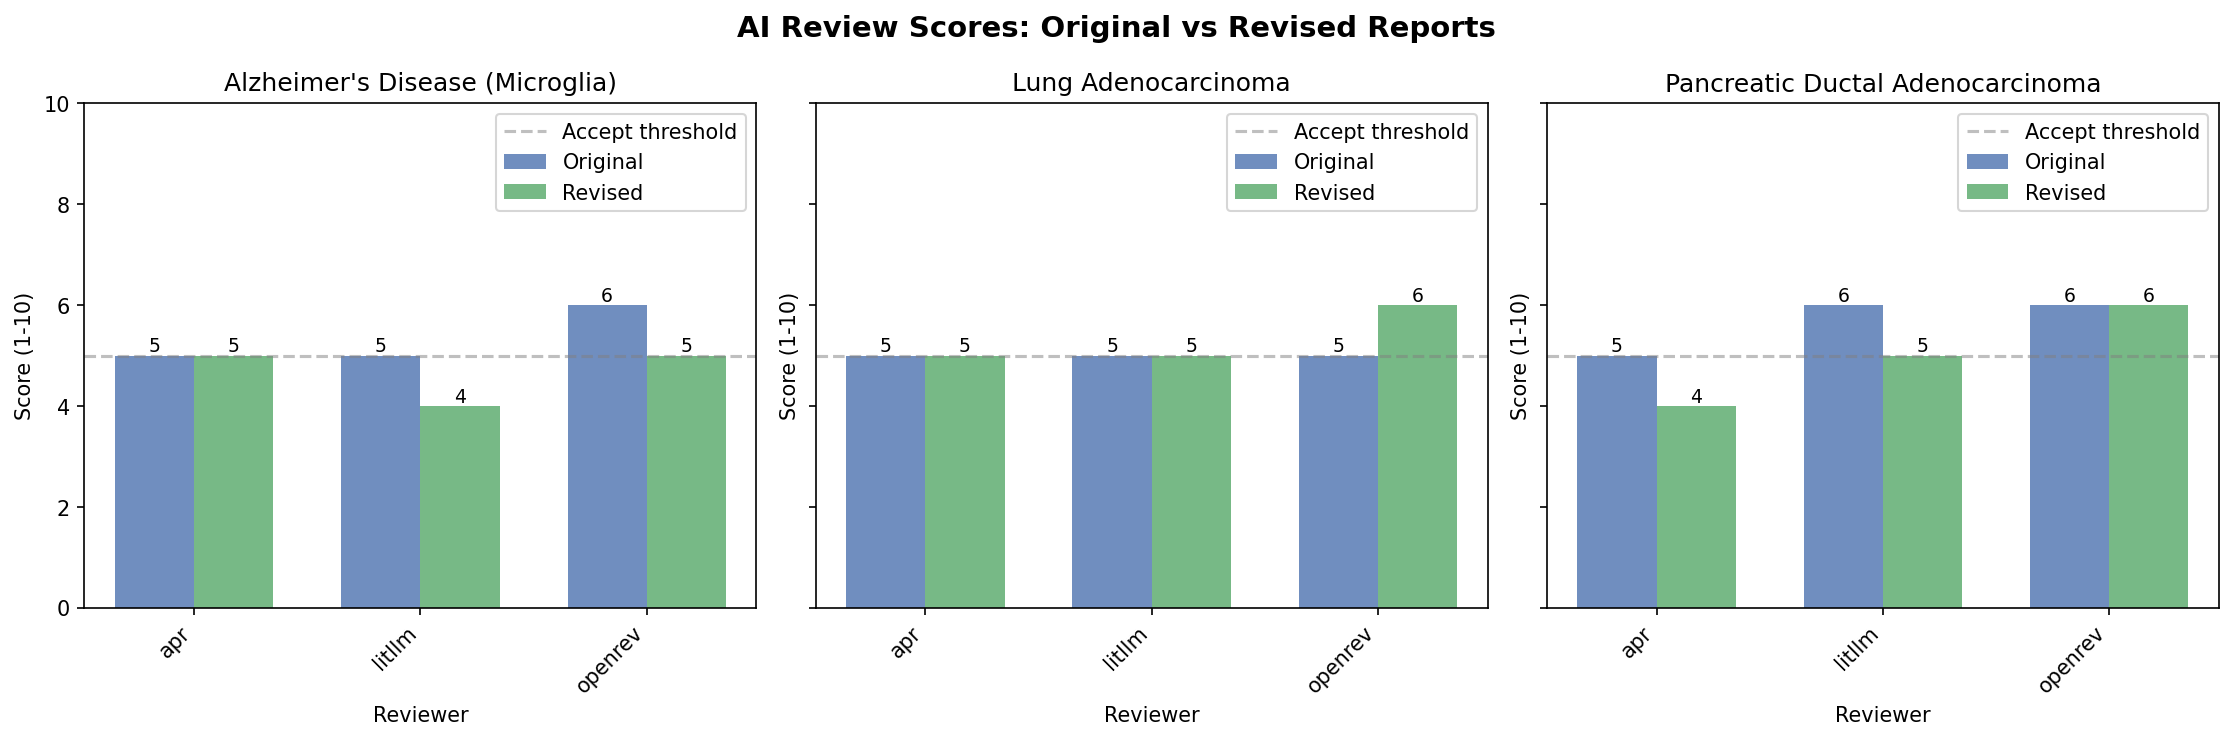

The file beside this chart, header and first rows:
case, reviewer, version, score
AD, apr, original, 5
AD, litllm, original, 5
AD, openrev, original, 6
AD, apr, revised, 5
AD, litllm, revised, 4
AD, openrev, revised, 5
LungCancer, apr, original, 5
LungCancer, litllm, original, 5
LungCancer, openrev, original, 5
LungCancer, apr, revised, 5
LungCancer, litllm, revised, 5
LungCancer, openrev, revised, 6
PDAC, apr, original, 5
PDAC, litllm, original, 6
PDAC, openrev, original, 6
PDAC, apr, revised, 4
PDAC, litllm, revised, 5
PDAC, openrev, revised, 6
